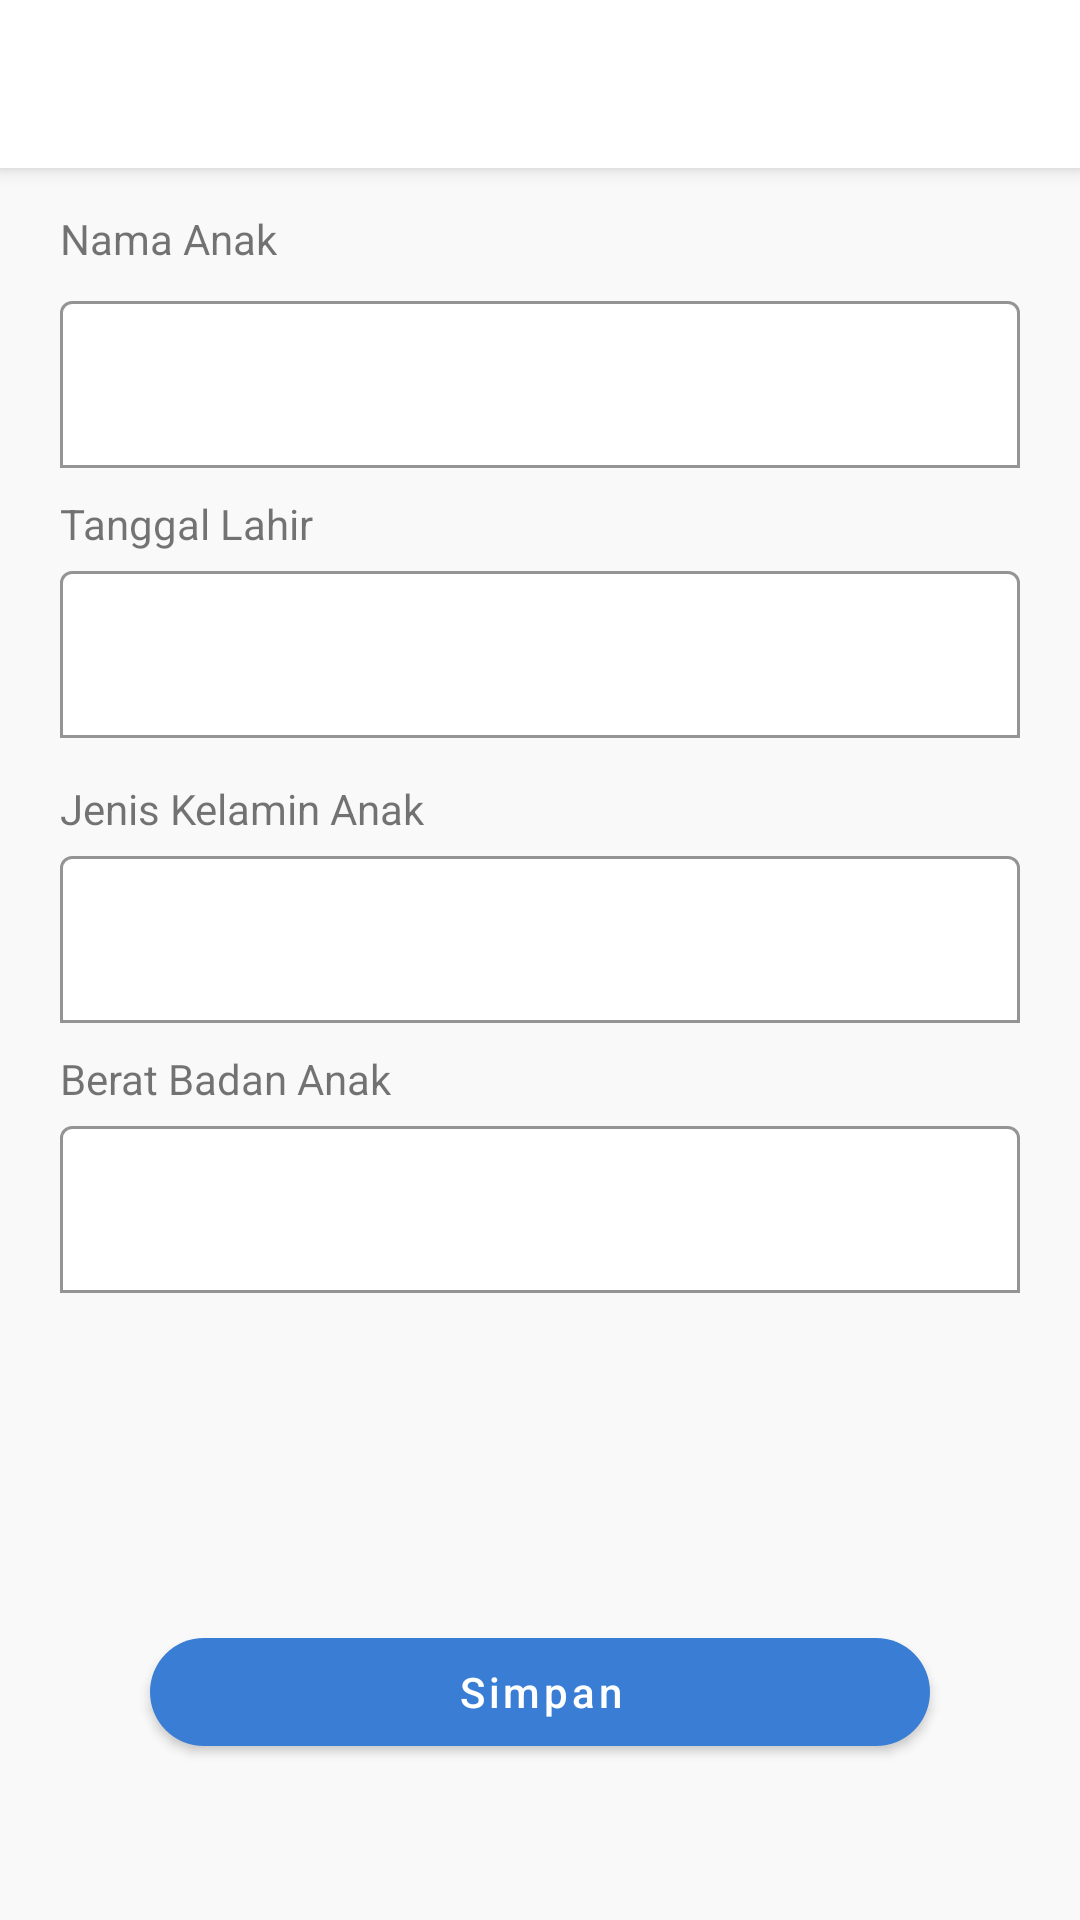

Produce the Android XML layout that renders to this screen, including the resource entries it uses.
<!-- AndroidManifest.xml: application theme Theme.StunTrack -->
<!-- res/layout/activity_open_camera.xml -->
<?xml version="1.0" encoding="utf-8"?>
<androidx.constraintlayout.widget.ConstraintLayout
    xmlns:android="http://schemas.android.com/apk/res/android"
    xmlns:app="http://schemas.android.com/apk/res-auto"
    xmlns:tools="http://schemas.android.com/tools"
    android:layout_width="match_parent"
    android:layout_height="match_parent"
    android:background="#F9F9F9"
    android:orientation="vertical"
    tools:context=".activity_open_camera">

    <androidx.appcompat.widget.Toolbar
        android:id="@+id/toolbar"
        android:layout_width="match_parent"
        android:layout_height="?attr/actionBarSize"
        android:background="#FFFFFF"
        android:elevation="4dp"
        app:title="My Toolbar"
        app:titleTextColor="@android:color/white"
        app:popupTheme="@style/ThemeOverlay.AppCompat.Light"
        app:layout_constraintTop_toTopOf="parent"
        app:layout_constraintStart_toStartOf="parent"
        app:layout_constraintEnd_toEndOf="parent"/>


    <RelativeLayout
        android:layout_width="match_parent"
        android:layout_height="match_parent"
        android:padding="20dp"
        tools:layout_editor_absoluteX="0dp"
        tools:layout_editor_absoluteY="0dp">

        <TextView
            android:id="@+id/textViewName"
            android:layout_width="wrap_content"
            android:layout_height="wrap_content"
            android:layout_marginTop="50dp"
            android:text="Nama Anak" />

        <com.google.android.material.textfield.TextInputLayout
            android:id="@+id/tilName"
            android:layout_width="match_parent"
            android:layout_height="wrap_content"
            android:layout_below="@id/textViewName"
            android:layout_marginTop="6dp"
            app:boxBackgroundColor="#FFFFFF"
            app:boxBackgroundMode="outline"
            app:boxStrokeColor="#1B78EB"
            app:layout_constraintTop_toBottomOf="@id/textViewName">

            <com.google.android.material.textfield.TextInputEditText
                android:id="@+id/editViewName"
                android:layout_width="match_parent"
                android:layout_height="wrap_content" />
        </com.google.android.material.textfield.TextInputLayout>

        <TextView
            android:id="@+id/textViewTTL"
            android:layout_width="wrap_content"
            android:layout_height="wrap_content"
            android:layout_marginTop="145dp"
            android:text="Tanggal Lahir" />

        <com.google.android.material.textfield.TextInputLayout
            android:id="@+id/tilTTL"
            android:layout_width="match_parent"
            android:layout_height="wrap_content"
            android:layout_marginTop="165dp"
            app:boxBackgroundColor="#FFFFFF"
            app:boxBackgroundMode="outline"
            app:boxStrokeColor="#1B78EB"
            app:layout_constraintTop_toBottomOf="@id/textViewTTL">

            <com.google.android.material.textfield.TextInputEditText
                android:id="@+id/editViewTTL"
                android:layout_width="match_parent"
                android:layout_height="wrap_content" />
        </com.google.android.material.textfield.TextInputLayout>

        <TextView
            android:id="@+id/textViewKelamin"
            android:layout_width="wrap_content"
            android:layout_height="wrap_content"
            android:layout_marginTop="240dp"
            android:text="Jenis Kelamin Anak" />

        <com.google.android.material.textfield.TextInputLayout
            android:id="@+id/tilKelamin"
            android:layout_width="match_parent"
            android:layout_height="wrap_content"
            android:layout_marginTop="260dp"
            app:boxBackgroundColor="#FFFFFF"
            app:boxBackgroundMode="outline"
            app:boxStrokeColor="#1B78EB"
            app:layout_constraintEnd_toEndOf="parent"
            app:layout_constraintStart_toStartOf="parent"
            app:layout_constraintTop_toBottomOf="@id/textViewKelamin">

            <com.google.android.material.textfield.TextInputEditText
                android:id="@+id/editViewKelamin"
                android:layout_width="match_parent"
                android:layout_height="wrap_content" />
        </com.google.android.material.textfield.TextInputLayout>

        <TextView
            android:id="@+id/textViewBB"
            android:layout_width="wrap_content"
            android:layout_height="wrap_content"
            android:layout_marginTop="330dp"
            android:text="Berat Badan Anak" />

        <com.google.android.material.textfield.TextInputLayout
            android:id="@+id/tilBB"
            android:layout_width="match_parent"
            android:layout_height="wrap_content"
            android:layout_marginTop="350dp"
            app:boxBackgroundColor="#FFFFFF"
            app:boxBackgroundMode="outline"
            app:boxStrokeColor="#1B78EB"
            app:layout_constraintEnd_toEndOf="parent"
            app:layout_constraintStart_toStartOf="parent"
            app:layout_constraintTop_toBottomOf="@id/textViewBB">

            <com.google.android.material.textfield.TextInputEditText
                android:id="@+id/editView"
                android:layout_width="match_parent"
                android:layout_height="wrap_content" />
        </com.google.android.material.textfield.TextInputLayout>











        <com.google.android.material.button.MaterialButton
            android:id="@+id/button_save"
            android:layout_width="350mm"
            android:layout_height="wrap_content"
            android:layout_alignParentBottom="true"
            android:layout_centerHorizontal="true"
            android:layout_marginStart="50dp"
            android:layout_marginTop="50dp"
            android:layout_marginEnd="10dp"
            android:layout_marginBottom="32dp"
            android:text="Simpan"
            android:textAllCaps="false"
            app:backgroundTint="#397ED4"
            app:cornerRadius="30dp"
            app:layout_constraintEnd_toEndOf="parent"
            app:layout_constraintStart_toStartOf="parent"></com.google.android.material.button.MaterialButton>

    </RelativeLayout>

</androidx.constraintlayout.widget.ConstraintLayout>
<!-- resources referenced by this layout -->
<resources>
  <style name="Theme.StunTrack" parent="Theme.MaterialComponents.DayNight.NoActionBar">
          
          <item name="colorPrimary">#397ED4</item>
          <item name="colorPrimaryVariant">#397ED4</item>
          <item name="colorOnPrimary">@color/white</item>
          
          <item name="colorSecondary">@color/teal_200</item>
          <item name="colorSecondaryVariant">@color/teal_700</item>
          <item name="colorOnSecondary">@color/black</item>
          
          <item name="android:statusBarColor">?attr/colorPrimaryVariant</item>
          
      </style>
  <color name="white">#FFFFFFFF</color>
  <color name="teal_200">#FF03DAC5</color>
  <color name="teal_700">#FF018786</color>
  <color name="black">#FF000000</color>
</resources>
